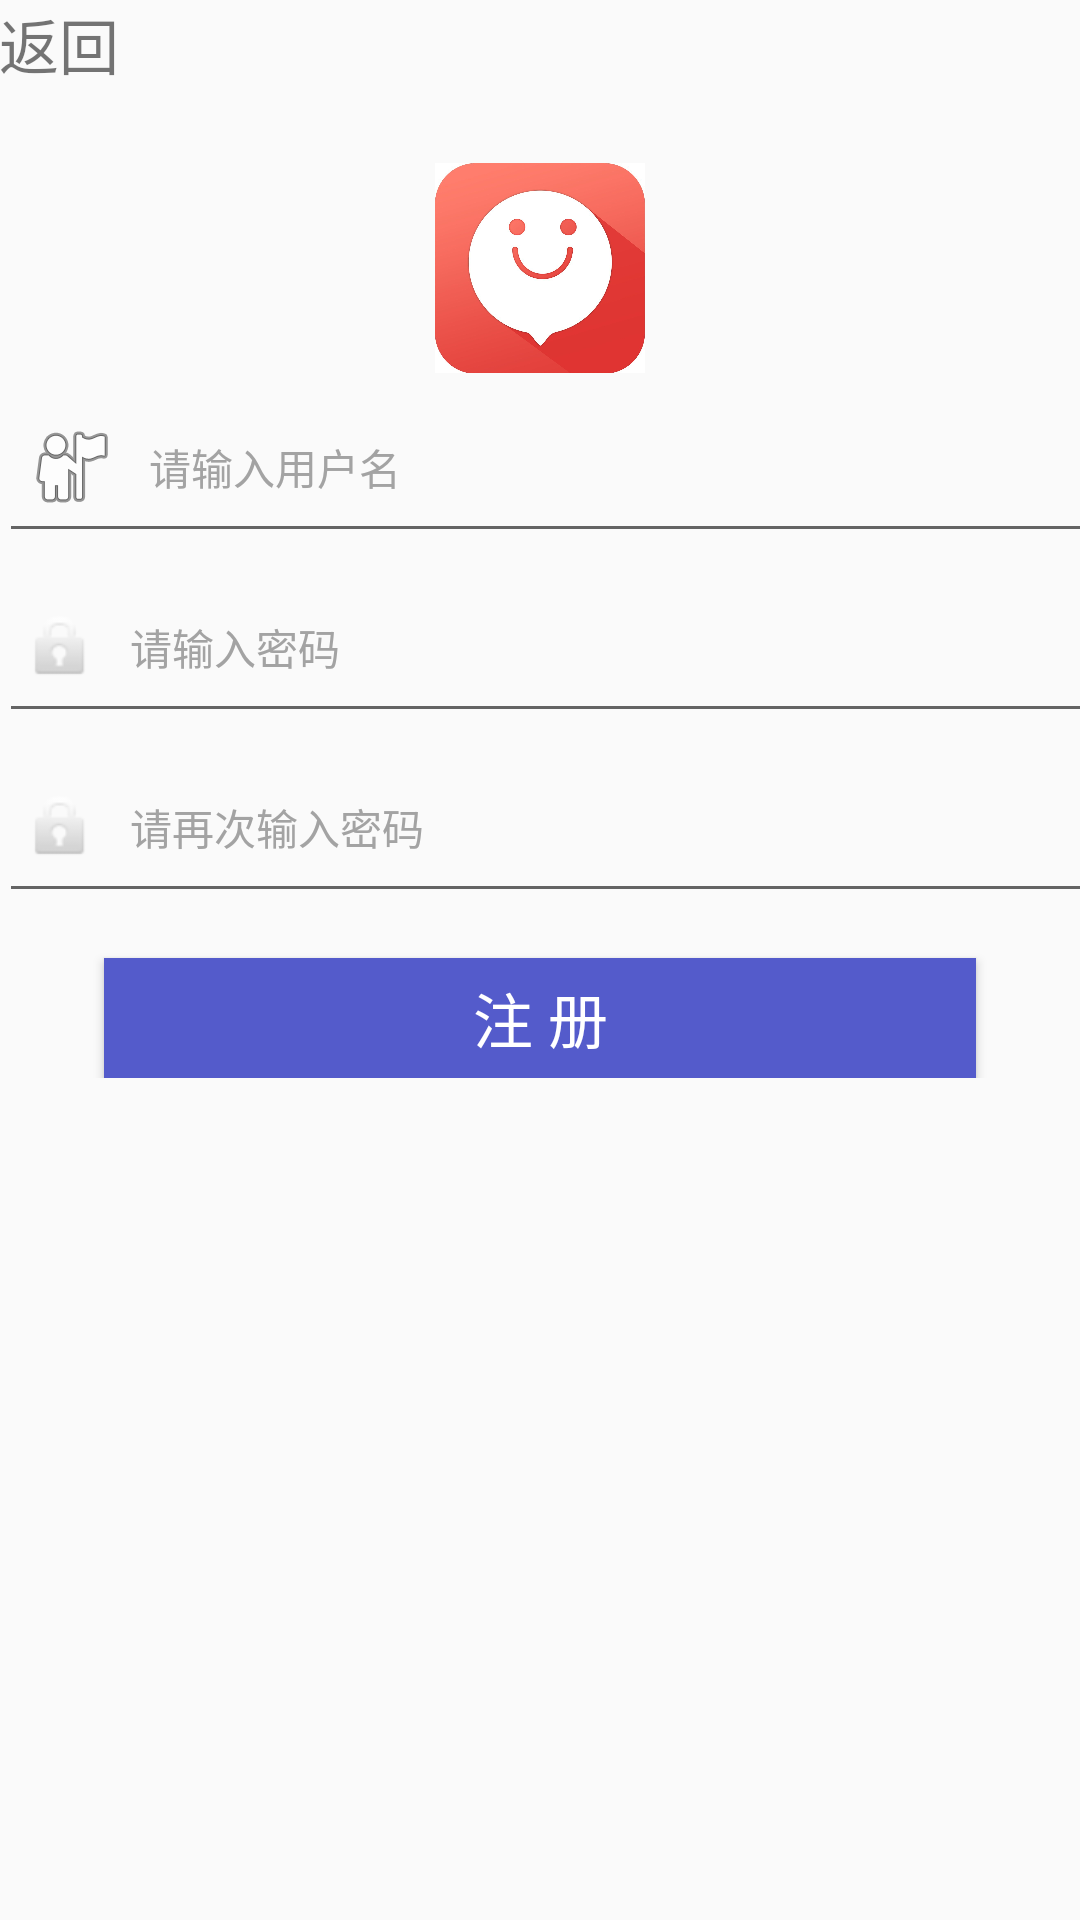

This screen was rendered from an Android layout file. Write that file and the resources it references.
<!-- AndroidManifest.xml: application theme AppTheme -->
<!-- res/layout/activity_resign.xml -->
<?xml version="1.0" encoding="utf-8"?>
<RelativeLayout xmlns:android="http://schemas.android.com/apk/res/android"
    xmlns:app="http://schemas.android.com/apk/res-auto"
    xmlns:tools="http://schemas.android.com/tools"
    android:layout_width="match_parent"
    android:layout_height="match_parent"
    android:paddingBottom="@dimen/activity_vertical_margin"
    android:paddingLeft="@dimen/activity_horizontal_margin"
    android:paddingRight="@dimen/activity_horizontal_margin"
    android:paddingTop="@dimen/activity_vertical_margin"
    >
    <ScrollView
        android:id="@+id/sv"
        android:layout_width="match_parent"
        android:layout_height="match_parent"
        >
        <LinearLayout
            xmlns:android="http://schemas.android.com/apk/res/android"
            android:id="@+id/activity_register"
            android:layout_width="match_parent"
            android:layout_height="match_parent"
            android:orientation="vertical">

            <TextView
                android:id="@+id/goback"
                android:layout_width="match_parent"
                android:layout_height="wrap_content"
                android:textSize="20dp"
                android:text="返回" />

            <ImageView
                android:layout_width="70dp"
                android:layout_height="70dp"
                android:layout_gravity="center_horizontal"
                android:layout_marginTop="25dp"
                android:src="@mipmap/logo"/>
            
            <EditText
                android:id="@+id/et_user_name"
                android:layout_width="400dp"
                android:layout_height="60dp"
                android:drawableLeft="@android:drawable/ic_menu_myplaces"
                android:drawablePadding="10dp"
                android:gravity="center_vertical"
                android:hint="请输入用户名"
                android:paddingLeft="8dp"
                android:singleLine="true"
                android:textColor="#000000"
                android:textColorHint="#a3a3a3"
                android:textSize="14sp"
                android:layout_alignParentLeft="true"
                android:layout_alignParentStart="true"/>
            <EditText
                android:id="@+id/et_psw"
                android:layout_width="400dp"
                android:layout_height="60dp"
                android:drawableLeft="@android:drawable/ic_lock_idle_lock"
                android:drawablePadding="10dp"
                android:hint="请输入密码"
                android:inputType="textPassword"
                android:paddingLeft="8dp"
                android:singleLine="true"
                android:textColor="#000000"
                android:textColorHint="#a3a3a3"
                android:textSize="14sp"/>
            <EditText
                android:id="@+id/et_psw_again"
                android:layout_width="400dp"
                android:layout_height="60dp"
                android:drawableLeft="@android:drawable/ic_lock_idle_lock"
                android:drawablePadding="10dp"
                android:hint="请再次输入密码"
                android:inputType="textPassword"
                android:paddingLeft="8dp"
                android:singleLine="true"
                android:textColor="#000000"
                android:textColorHint="#a3a3a3"
                android:textSize="14sp"/>
            <Button
                android:id="@+id/btn_register"
                android:layout_width="fill_parent"
                android:layout_height="40dp"
                android:layout_gravity="center_horizontal"
                android:layout_marginLeft="35dp"
                android:layout_marginRight="35dp"
                android:layout_marginTop="15dp"
                android:text="注 册"
                android:background="#545bcb"
                android:textSize="20dp"
                android:textColor="#ffffff"
                />
        </LinearLayout>
    </ScrollView>
</RelativeLayout>
<!-- resources referenced by this layout -->
<resources>
  <!-- mipmap logo: jpeg bitmap (mipmap-hdpi, 46706 bytes) -->
  <style name="AppTheme" parent="Theme.AppCompat.Light.NoActionBar">
          
          <item name="colorPrimary">@color/colorPrimary</item>
          <item name="colorPrimaryDark">@color/colorPrimaryDark</item>
          <item name="colorAccent">@color/colorAccent</item>
      </style>
  <!-- not gathered from this repository: default colours our renderer supplied (Android Studio template values) -->
  <color name="colorPrimary">#FF6200EE</color>
  <color name="colorPrimaryDark">#FF3700B3</color>
  <color name="colorAccent">#FF03DAC5</color>
</resources>
